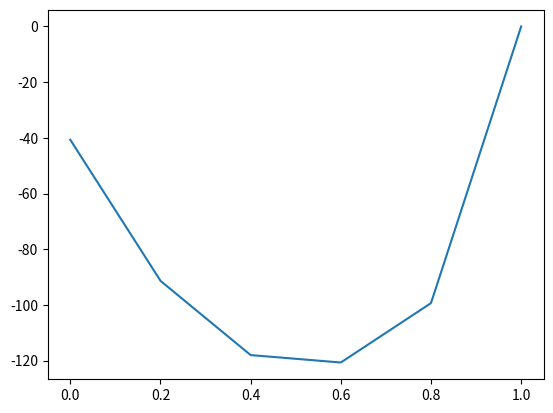

Write Python code to recreate this figure.
import numpy as np
import matplotlib.pyplot as plt
from math import sqrt

def eval_basis(x, m, nodes, type="lagrange", degree=1):
    """
    Evaluates the basis functions for a set of nodes. 
    """
    if type == "lagrange":
        if degree == 1:
            ##  Case for zero
            if m == 0:
                h = nodes[1] - nodes[0]
                if (nodes[0] <= x) and (x <= nodes[1]):
                    return (nodes[1] - x)/h
                else:
                    return 0

            ## Case for right side of interval
            elif m == (len(nodes) - 1):
                h = nodes[m] - nodes[m-1]
                if (nodes[m-1] <= x) and (x <= nodes[m]):
                    return (x - nodes[m-1])/h
                else:
                    return 0

            ## General Case
            else:
                if (nodes[m-1] <= x) and (x <= nodes[m]):
                    return (x - nodes[m-1])/(nodes[m] - nodes[m-1])
                elif (nodes[m] <= x) and (x <= nodes[m+1]):
                    return (nodes[m+1] - x)/(nodes[m+1] - nodes[m])
                else:
                    return 0

def eval_approx(x, alphasol, nodes):
    y = 0
    for i in range(len(alphasol)):
        y += alphasol[i]*eval_basis(x, i, nodes)

    return y

def _2ptGauss(f, a, b):
    return ((b - a)/2)*(f((2/(b-a))*(-sqrt(3)-(a+b)/2)) + f((2/(b-a))*(sqrt(3)-(a+b)/2)))

def solve_galerkin(nodes, p, f):
    
    # Compute stiffness matrix for equation
    # (p(x) u_x)_x = f(x)
    # u(a) = u(b) = 0

    nel = len(nodes) - 1
    M = np.zeros((nel, nel))
    b = np.zeros((nel, 1))

    M[0, 0] = 2*_2ptGauss(p, nodes[0], nodes[1])
    M[0, 1] = -_2ptGauss(p, nodes[0], nodes[1])
    M[nel-1, nel-1] = 2*_2ptGauss(p, nodes[nel-2], nodes[nel-1])
    M[nel-1, nel-2] = -_2ptGauss(p, nodes[nel-2], nodes[nel-1])

    b[0] = _2ptGauss(lambda x: f(x)*(x - nodes[0])/(nodes[1] - nodes[0]), nodes[0], nodes[1])
    b[nel-1] = _2ptGauss(lambda x: f(x)*(nodes[nel-1] - x)/(nodes[nel-1] - nodes[nel-2]), nodes[nel-2], nodes[nel-1])

    for i in range(1, nel-1):
        M[i, i] = _2ptGauss(p, nodes[i-1], nodes[i+1])
        M[i, i-1] = -_2ptGauss(p, nodes[i-1], nodes[i])
        M[i, i+1] = -_2ptGauss(p, nodes[i], nodes[i+1])

        b[i] = _2ptGauss(lambda x : f(x)*(x - nodes[i-1])/(nodes[i] - nodes[i-1]), nodes[i-1], nodes[i]) + _2ptGauss(lambda x : f(x)*(nodes[i+1] - x)/(nodes[i+1] - nodes[i]), nodes[i], nodes[i+1])

    return (np.linalg.solve(M, b), M)

if __name__ == "__main__":

    nel = 5

    nodes = np.arange(0, 1 + 1/nel, 1/nel)

    p = lambda x: 1
    f = lambda x: -2

    alphasol, Amat = solve_galerkin(nodes, p, f)

    XX = np.linspace(0, 1, 500)

    YY0 = np.zeros(len(XX))
    for i in range(len(XX)):
        print(eval_approx(0, alphasol, nodes))
        YY0[i] = eval_approx(XX[i], alphasol, nodes)[0]

    plt.plot(XX, YY0)
    plt.show()

    



